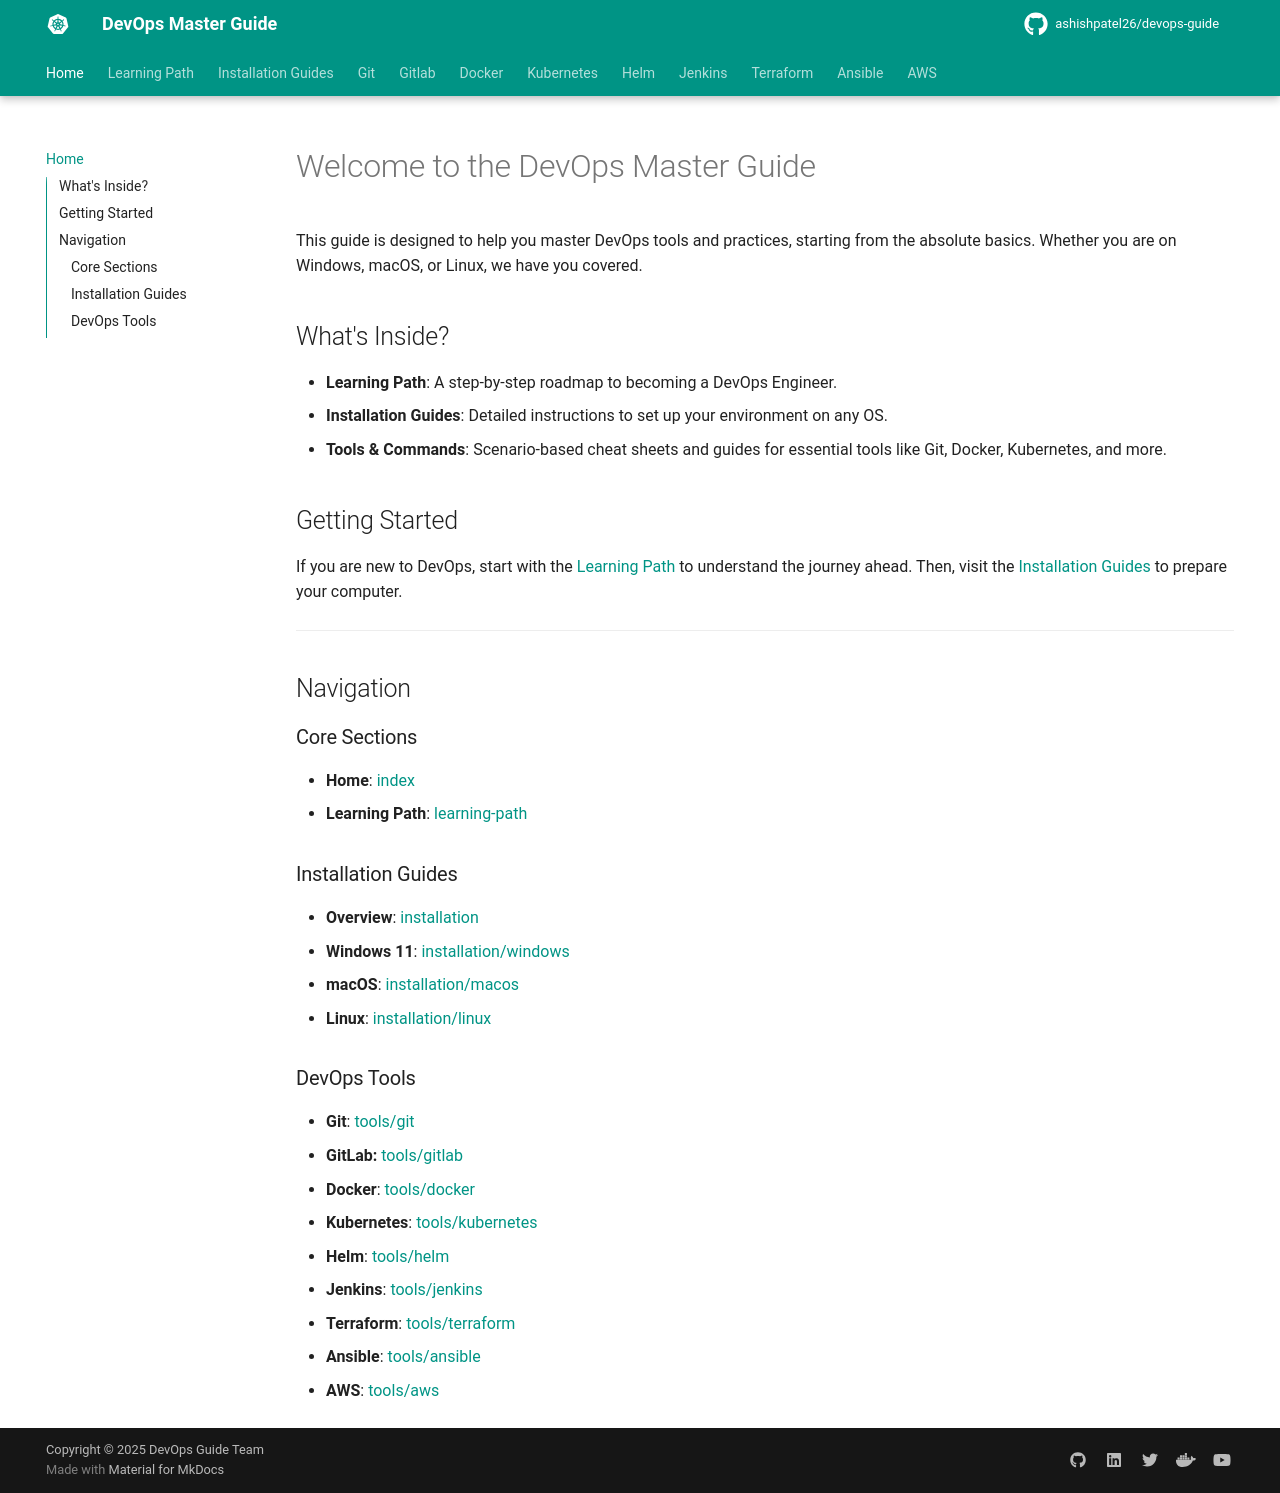

repository: ashishpatel26/devops-guide · page: index.html · generator: mkdocs

# Welcome to the DevOps Master Guide

This guide is designed to help you master DevOps tools and practices, starting from the absolute basics. Whether you are on Windows, macOS, or Linux, we have you covered.

## What's Inside?

* **Learning Path**: A step-by-step roadmap to becoming a DevOps Engineer.
* **Installation Guides**: Detailed instructions to set up your environment on any OS.
* **Tools & Commands**: Scenario-based cheat sheets and guides for essential tools like Git, Docker, Kubernetes, and more.

## Getting Started

If you are new to DevOps, start with the [Learning Path](learning-path.md) to understand the journey ahead. Then, visit the [Installation Guides](installation/index.md) to prepare your computer.

---

## Navigation

### Core Sections

- **Home**: [index](index.md)
- **Learning Path**: [learning-path](learning-path.md)

### Installation Guides

- **Overview**: [installation](installation/index.md)
- **Windows 11**: [installation/windows](installation/windows.md)
- **macOS**: [installation/macos](installation/macos.md)
- **Linux**: [installation/linux](installation/linux.md)

### DevOps Tools

- **Git**: [tools/git](tools/git.md)
- **Docker**: [tools/docker](tools/docker.md)
- **Kubernetes**: [tools/kubernetes](tools/kubernetes.md)
- **Helm**: [tools/helm](tools/helm.md)
- **Jenkins**: [tools/jenkins](tools/jenkins.md)
- **Terraform**: [tools/terraform](tools/terraform.md)
- **Ansible**: [tools/ansible](tools/ansible.md)
- **AWS**: [tools/aws](tools/aws.md)
